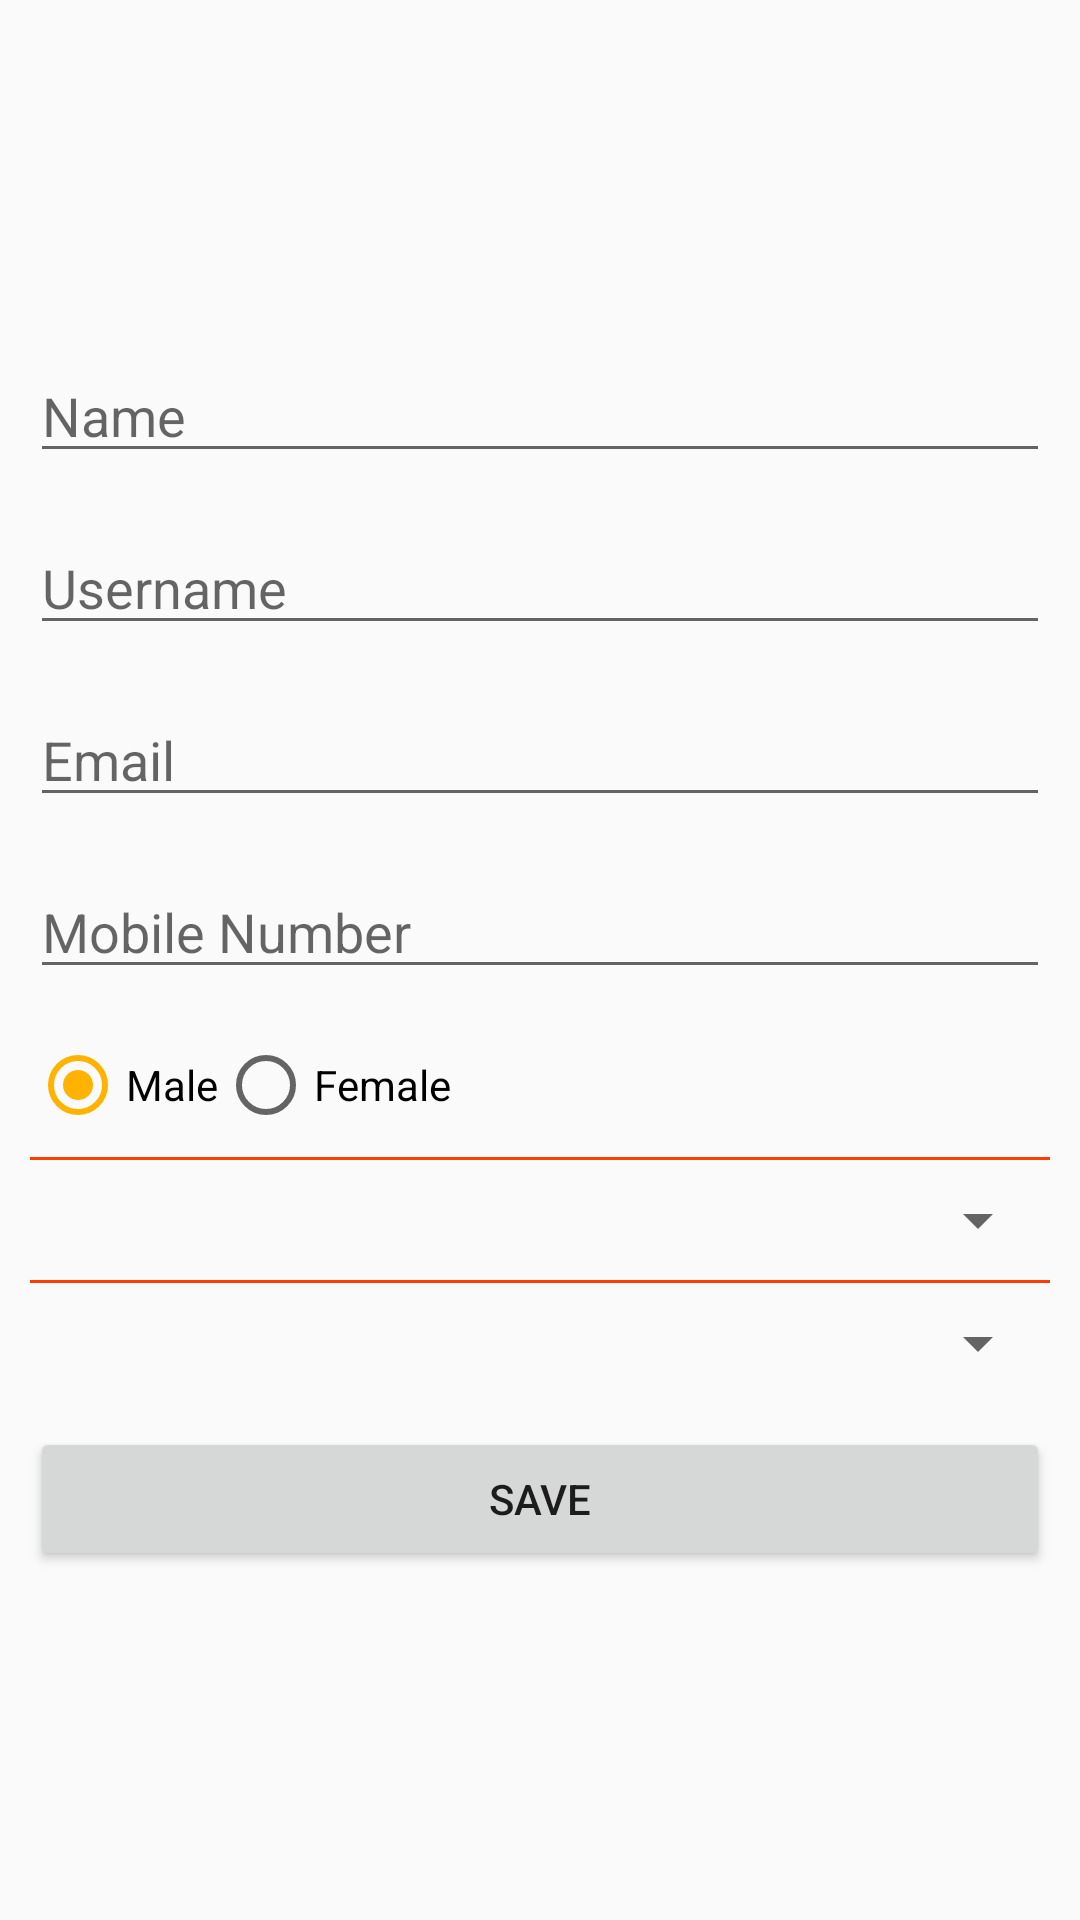

Here is an Android app screen rendered from its layout file. Give the layout XML and the strings, colors and styles it references.
<!-- AndroidManifest.xml: application theme AppTheme -->
<!-- res/layout/activity_edit_profile.xml -->
<?xml version="1.0" encoding="utf-8"?>
<RelativeLayout xmlns:android="http://schemas.android.com/apk/res/android"
    xmlns:app="http://schemas.android.com/apk/res-auto"
    xmlns:tools="http://schemas.android.com/tools"
    android:layout_width="match_parent"
    android:layout_height="match_parent"
    tools:context="com.example.tejaspatel.log.LoginActivity">

    <LinearLayout
        android:layout_width="match_parent"
        android:layout_height="wrap_content"
        android:layout_centerVertical="true"
        android:orientation="vertical"
        android:padding="10dp">


        <EditText
            android:id="@+id/name"
            android:layout_width="match_parent"
            android:layout_height="wrap_content"
            android:layout_marginBottom="8dp"
            android:layout_marginTop="8dp"
            android:hint="Name"
            android:inputType="text" />
        <EditText
            android:id="@+id/Username"
            android:layout_width="match_parent"
            android:layout_height="wrap_content"
            android:layout_marginBottom="8dp"
            android:layout_marginTop="8dp"
            android:hint="Username"
            android:inputType="text" />

        <EditText
            android:id="@+id/email"
            android:layout_width="match_parent"
            android:layout_height="wrap_content"
            android:layout_marginBottom="8dp"
            android:layout_marginTop="8dp"
            android:hint="Email"
            android:inputType="text" />
        <EditText
            android:id="@+id/mobileno"
            android:layout_width="match_parent"
            android:layout_height="wrap_content"
            android:layout_marginBottom="8dp"
            android:layout_marginTop="8dp"
            android:hint="Mobile Number"
            android:inputType="text" />

        <RadioGroup
            android:id="@+id/radioGender"
            android:layout_width="match_parent"
            android:layout_height="wrap_content"
            android:layout_marginBottom="8dp"
            android:layout_marginTop="8dp"
            android:orientation="horizontal">

            <RadioButton
                android:id="@+id/radioButtonMale"
                android:layout_width="wrap_content"
                android:layout_height="wrap_content"
                android:checked="true"
                android:text="Male" />


            <RadioButton
                android:id="@+id/radioButtonFemale"
                android:layout_width="wrap_content"
                android:layout_height="wrap_content"
                android:text="Female" />

        </RadioGroup>
        <View
            android:layout_width="match_parent"
            android:layout_height="1dp"
            android:background="@color/colorPrimary"/>
        <Spinner
            android:id="@+id/location"
            android:layout_width="match_parent"
            android:layout_height="40dp"
            android:padding="10dp"

            />
        <View
            android:layout_width="match_parent"
            android:layout_height="1dp"
            android:background="@color/colorPrimary"/>

        <Spinner
            android:id="@+id/sport"
            android:layout_width="match_parent"
            android:layout_height="40dp"
            android:padding="10dp"
            />

        <Button
            android:id="@+id/save"
            android:layout_width="match_parent"
            android:layout_height="wrap_content"
            android:layout_marginBottom="8dp"
            android:layout_marginTop="8dp"
            android:text="SAVE" />


    </LinearLayout>

    <ProgressBar
        android:visibility="gone"
        android:id="@+id/progressBar"
        android:layout_width="wrap_content"
        android:layout_height="wrap_content"
        android:layout_centerHorizontal="true"
        android:layout_centerVertical="true" />
</RelativeLayout>
<!-- resources referenced by this layout -->
<resources>
  <color name="colorPrimary">#ff3d00</color>
  <style name="AppTheme" parent="Theme.AppCompat.Light.DarkActionBar">
          
          <item name="colorPrimary">@color/colorPrimary</item>
          <item name="colorPrimaryDark">@color/colorPrimaryDark</item>
          <item name="colorAccent">@color/colorAccent</item>
  
      </style>
  <color name="colorPrimaryDark">#c30000</color>
  <color name="colorAccent">#ffb300</color>
</resources>
